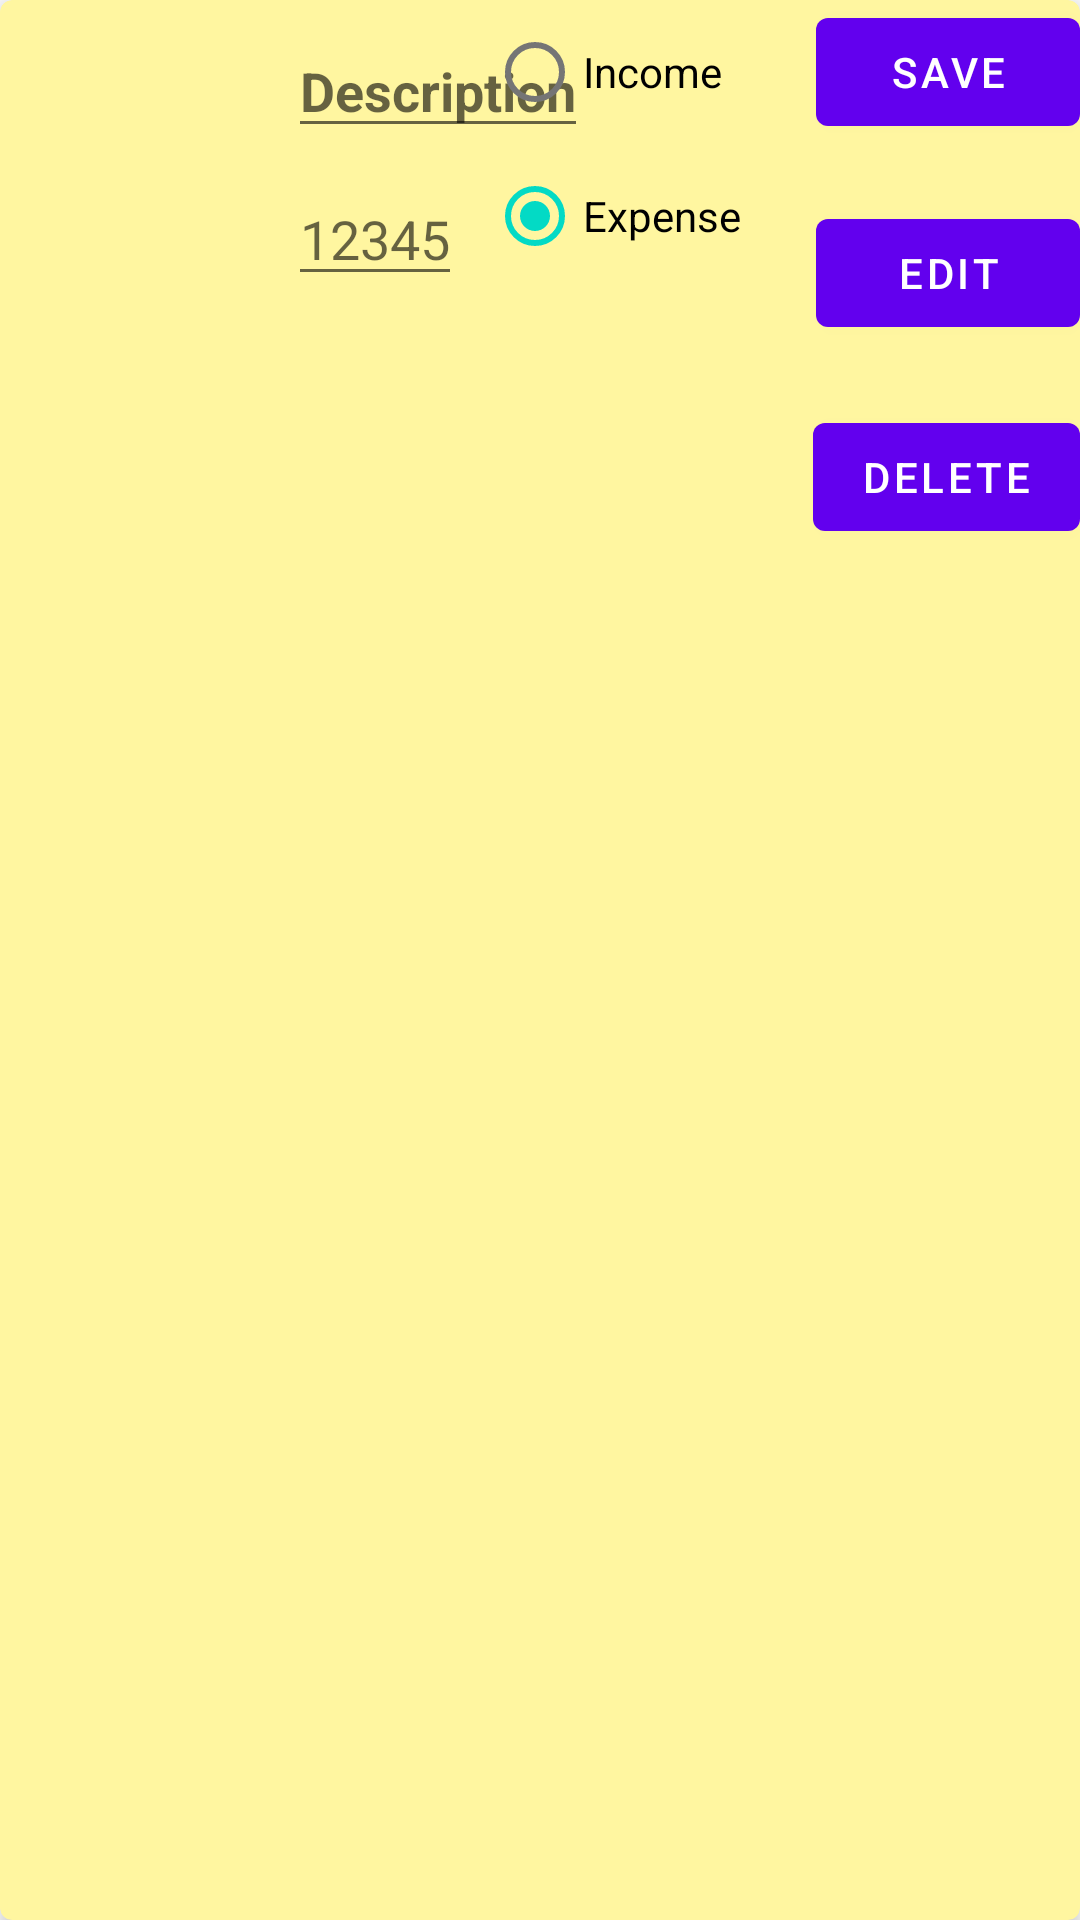

Android layout source for this screen:
<!-- AndroidManifest.xml: application theme Theme.Incomeexpense -->
<!-- res/layout/budget_item.xml -->
<?xml version="1.0" encoding="utf-8"?>
<androidx.cardview.widget.CardView
    xmlns:android="http://schemas.android.com/apk/res/android"
    xmlns:card_view="http://schemas.android.com/apk/res-auto"
    xmlns:tools="http://schemas.android.com/tools"
    xmlns:app="http://schemas.android.com/apk/res-auto"
    android:layout_width="match_parent"
    android:layout_height="wrap_content"
    card_view:cardBackgroundColor="#fff6a0"
    card_view:cardCornerRadius="4dp"
    card_view:cardElevation="4dp"
    android:layout_marginBottom="10dp"
    >

    <androidx.constraintlayout.widget.ConstraintLayout
        android:layout_width="match_parent"
        android:layout_height="183dp">

        <ImageView
            android:id="@+id/ivItemLogo"
            android:layout_width="80dp"
            android:layout_height="80dp"
            android:layout_marginStart="8dp"
            android:layout_marginLeft="8dp"
            android:layout_marginTop="8dp"
            android:scaleType="fitXY"
            app:layout_constraintLeft_toLeftOf="parent"
            app:layout_constraintTop_toTopOf="parent"
            app:srcCompat="@mipmap/ic_launcher" />

        <EditText
            android:id="@+id/tvName"
            android:layout_width="wrap_content"
            android:layout_height="wrap_content"
            android:layout_marginLeft="8dp"
            android:hint="Description"
            android:inputType="text"
            android:textStyle="bold"
            app:layout_constraintLeft_toRightOf="@+id/ivItemLogo"
            app:layout_constraintTop_toTopOf="@+id/ivItemLogo"
            tools:ignore="TouchTargetSizeCheck" />

        <EditText
            android:id="@+id/tvPrice"
            android:layout_width="wrap_content"
            android:layout_height="wrap_content"
            android:layout_marginTop="8dp"
            android:layout_marginRight="8dp"
            android:hint="12345"
            android:inputType="number"
            app:layout_constraintHorizontal_bias="0.0"
            app:layout_constraintLeft_toLeftOf="@+id/tvName"
            app:layout_constraintRight_toRightOf="parent"
            app:layout_constraintTop_toBottomOf="@+id/tvName"
            tools:ignore="TouchTargetSizeCheck"
            tools:text="2523" />

        <RadioGroup
            android:id="@+id/rbtnGroupBudget"
            android:layout_width="wrap_content"
            android:layout_height="wrap_content"
            android:layout_marginEnd="24dp"
            card_view:layout_constraintEnd_toStartOf="@+id/btnDelete"
            tools:ignore="MissingConstraints">

            <RadioButton
                android:id="@+id/rbtnIncome"
                android:layout_width="wrap_content"
                android:layout_height="wrap_content"
                android:text="Income" />

            <RadioButton
                android:id="@+id/rbtnExpense"
                android:layout_width="wrap_content"
                android:layout_height="wrap_content"
                android:checked="true"
                android:text="Expense" />

        </RadioGroup>


        <Button
            android:id="@+id/btnSave"
            android:layout_width="wrap_content"
            android:layout_height="wrap_content"
            android:text="Save"
            app:layout_constraintBottom_toBottomOf="parent"
            app:layout_constraintEnd_toEndOf="parent"
            card_view:layout_constraintBottom_toTopOf="@+id/btnEdit"
            card_view:layout_constraintTop_toTopOf="parent"
            card_view:layout_constraintVertical_bias="0.0" />

        <Button
            android:id="@+id/btnEdit"
            android:layout_width="wrap_content"
            android:layout_height="wrap_content"
            android:text="Edit"
            app:layout_constraintEnd_toEndOf="parent"
            app:layout_constraintTop_toTopOf="parent"
            card_view:layout_constraintBottom_toTopOf="@+id/btnDelete"
            card_view:layout_constraintVertical_bias="0.77" />

        <Button
            android:id="@+id/btnDelete"
            android:layout_width="wrap_content"
            android:layout_height="wrap_content"
            android:text="Delete"
            app:layout_constraintBottom_toBottomOf="parent"
            app:layout_constraintEnd_toEndOf="parent" />

    </androidx.constraintlayout.widget.ConstraintLayout>

</androidx.cardview.widget.CardView>
<!-- resources referenced by this layout -->
<resources>
  <style name="Theme.Incomeexpense" parent="Theme.MaterialComponents.DayNight.DarkActionBar">
          
          <item name="colorPrimary">@color/purple_500</item>
          <item name="colorPrimaryVariant">@color/purple_700</item>
          <item name="colorOnPrimary">@color/white</item>
          
          <item name="colorSecondary">@color/teal_200</item>
          <item name="colorSecondaryVariant">@color/teal_700</item>
          <item name="colorOnSecondary">@color/black</item>
          
          <item name="android:statusBarColor">?attr/colorPrimaryVariant</item>
          
      </style>
  <!-- not gathered from this repository: default colours our renderer supplied (Android Studio template values) -->
  <color name="purple_500">#FF6200EE</color>
  <color name="purple_700">#FF3700B3</color>
  <color name="teal_200">#FF03DAC5</color>
  <color name="teal_700">#FF018786</color>
  <color name="black">#FF000000</color>
  <color name="white">#FFFFFFFF</color>
</resources>
